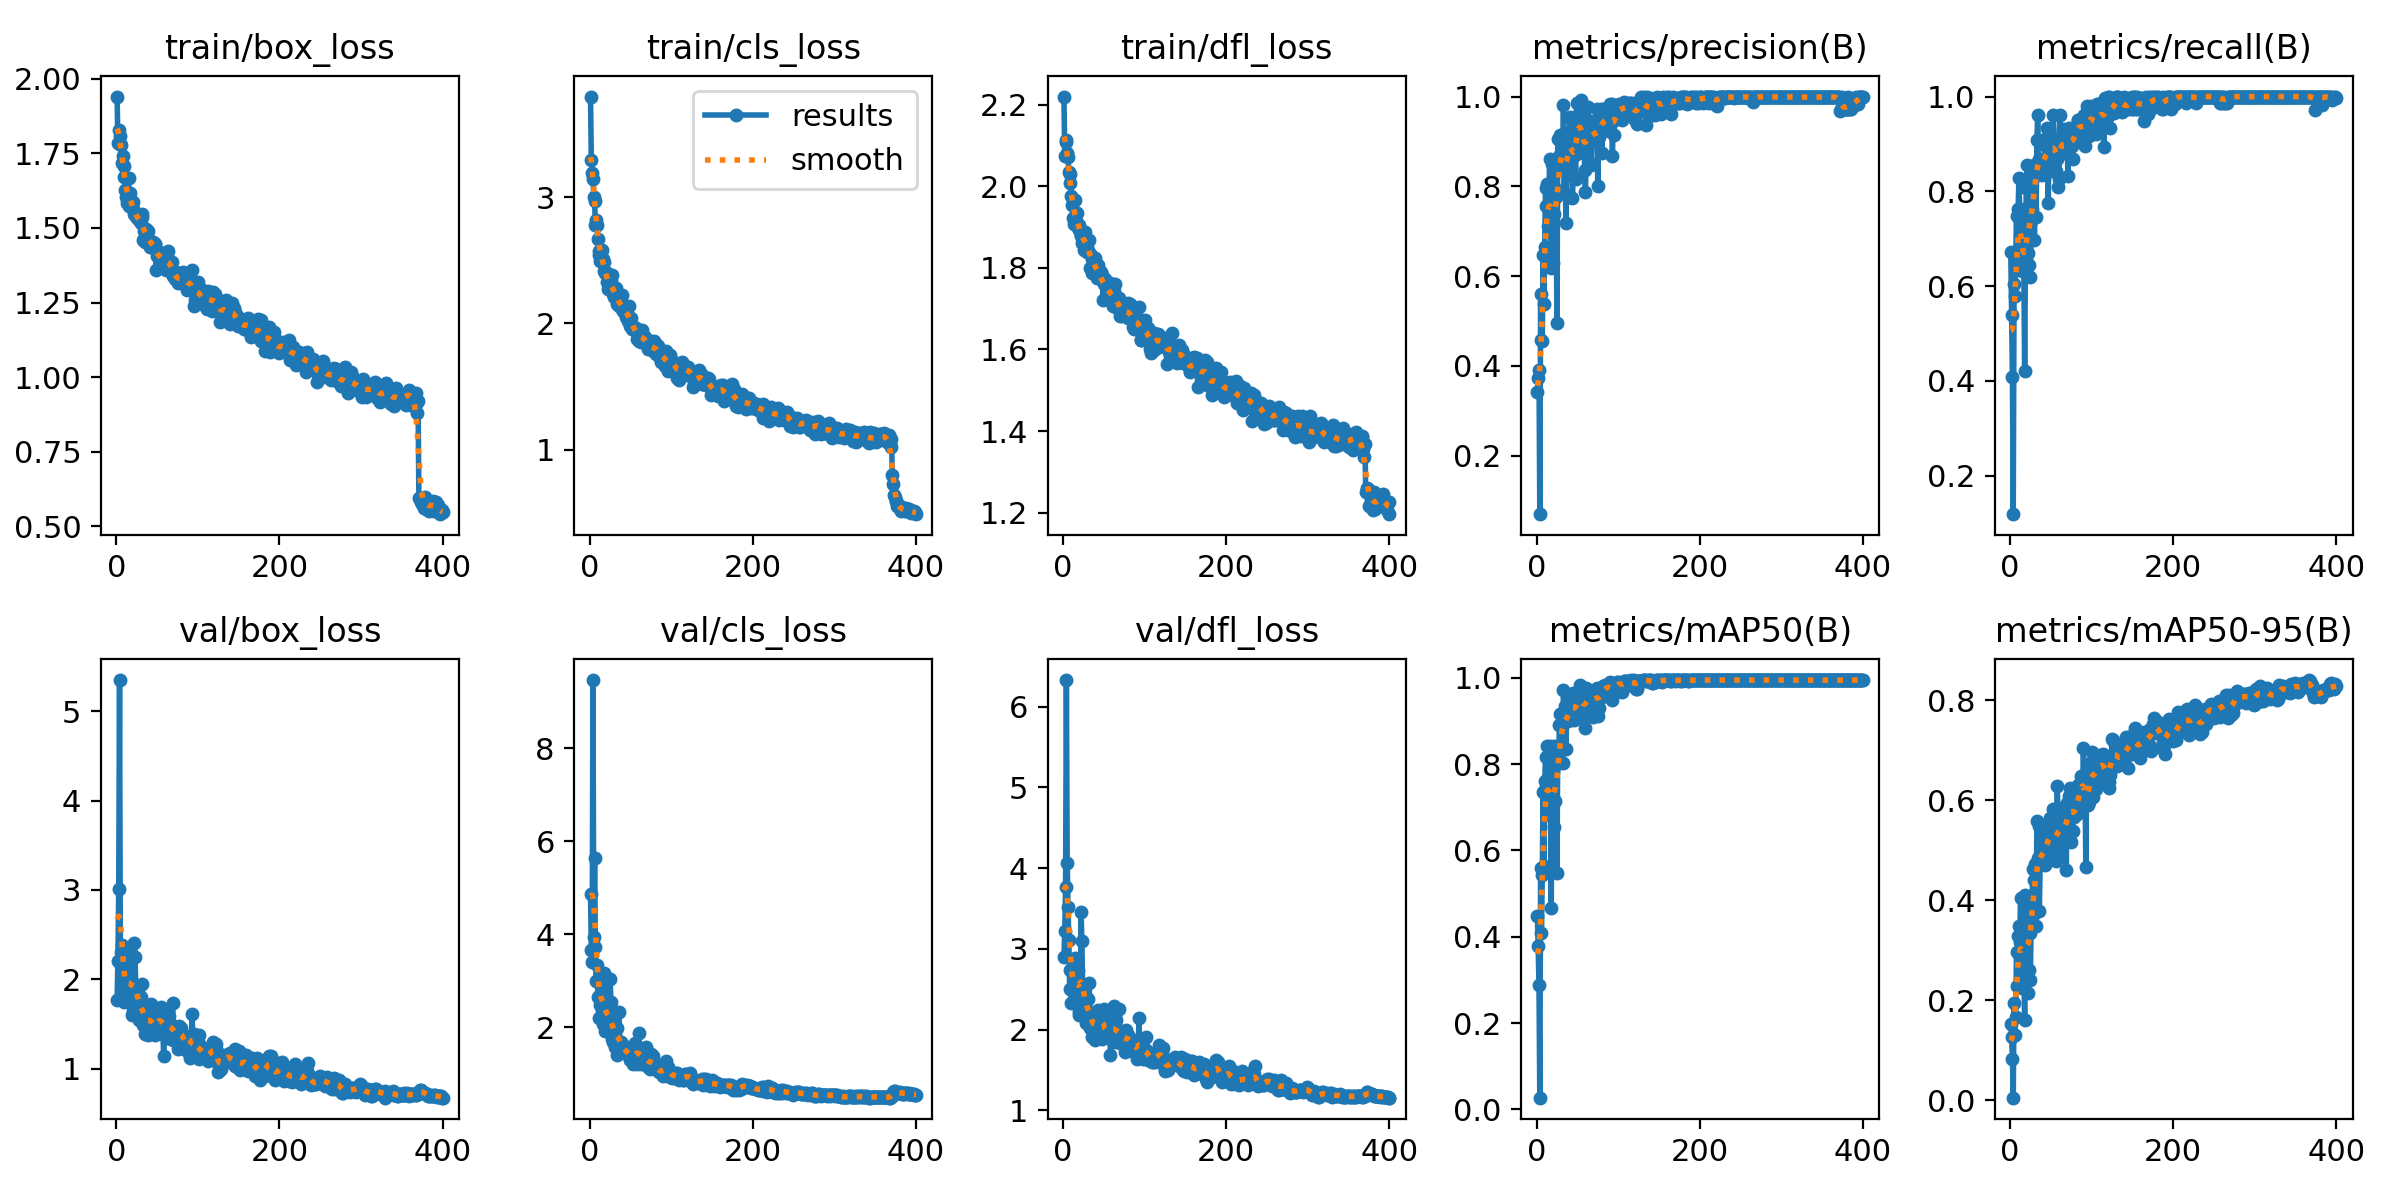

Source data for this figure (header and first rows):
epoch, time, train/box_loss, train/cls_loss, train/dfl_loss, metrics/precision(B), metrics/recall(B), metrics/mAP50(B), metrics/mAP50-95(B), val/box_loss, val/cls_loss, val/dfl_loss, lr/pg0, lr/pg1, lr/pg2
1, 4.521, 1.941, 3.795, 2.22, 0.3428, 0.6711, 0.4486, 0.153, 1.763, 4.862, 2.896, 0.0006476, 0.0006476, 0.0006476
2, 7.838, 1.785, 3.291, 2.074, 0.3737, 0.5395, 0.3781, 0.1258, 2.208, 3.67, 3.216, 0.001314, 0.001314, 0.001314
3, 11.03, 1.83, 3.188, 2.109, 0.3906, 0.4079, 0.2873, 0.08311, 3.007, 3.401, 3.764, 0.001981, 0.001981, 0.001981
4, 14.25, 1.81, 3.143, 2.112, 0.06968, 0.1184, 0.027, 0.0052, 5.348, 9.466, 6.329, 0.002, 0.002, 0.002
5, 17.44, 1.781, 3.001, 2.081, 0.5594, 0.6053, 0.5594, 0.1953, 2.184, 3.933, 4.061, 0.002, 0.002, 0.002
6, 20.59, 1.778, 2.968, 2.073, 0.4582, 0.5789, 0.4091, 0.1298, 2.3, 5.649, 3.521, 0.001999, 0.001999, 0.001999
7, 23.83, 1.718, 2.78, 2.034, 0.4557, 0.6501, 0.5422, 0.1669, 2.386, 3.729, 3.104, 0.001999, 0.001999, 0.001999
8, 26.97, 1.743, 2.815, 2.031, 0.6472, 0.7482, 0.7359, 0.2972, 1.874, 2.992, 2.497, 0.001998, 0.001998, 0.001998
9, 30.18, 1.707, 2.777, 2.008, 0.5375, 0.6579, 0.5648, 0.2276, 2.133, 3.335, 2.739, 0.001998, 0.001998, 0.001998
10, 33.38, 1.671, 2.67, 1.976, 0.6639, 0.7632, 0.76, 0.3287, 1.743, 2.654, 2.331, 0.001998, 0.001998, 0.001998
11, 36.52, 1.628, 2.576, 1.955, 0.7971, 0.8272, 0.8158, 0.3492, 1.836, 2.193, 2.491, 0.001997, 0.001997, 0.001997
12, 39.85, 1.603, 2.539, 1.924, 0.7557, 0.75, 0.7474, 0.3169, 1.943, 2.665, 2.79, 0.001996, 0.001996, 0.001996
13, 43.09, 1.582, 2.496, 1.908, 0.8044, 0.7632, 0.8425, 0.4044, 1.774, 2.475, 2.328, 0.001996, 0.001996, 0.001996
14, 46.26, 1.596, 2.515, 1.918, 0.7111, 0.6802, 0.7305, 0.2625, 2.028, 3.034, 2.732, 0.001995, 0.001995, 0.001995
15, 49.4, 1.668, 2.581, 1.967, 0.7582, 0.6316, 0.682, 0.224, 2.218, 2.746, 2.888, 0.001994, 0.001994, 0.001994
16, 52.6, 1.574, 2.512, 1.915, 0.8616, 0.7237, 0.8411, 0.3547, 1.817, 2.062, 2.428, 0.001993, 0.001993, 0.001993
17, 55.83, 1.618, 2.486, 1.935, 0.7808, 0.6316, 0.7205, 0.2738, 2.005, 2.59, 2.515, 0.001992, 0.001992, 0.001992
18, 59.08, 1.579, 2.416, 1.899, 0.6171, 0.421, 0.4663, 0.1603, 2.291, 3.174, 2.736, 0.001991, 0.001991, 0.001991
19, 62.28, 1.579, 2.4, 1.897, 0.8504, 0.6731, 0.7948, 0.4097, 1.601, 1.911, 2.216, 0.00199, 0.00199, 0.00199
20, 65.54, 1.587, 2.41, 1.904, 0.6301, 0.8068, 0.7847, 0.3772, 1.641, 2.407, 2.186, 0.001989, 0.001989, 0.001989
21, 68.77, 1.562, 2.325, 1.887, 0.7988, 0.8553, 0.8427, 0.3754, 1.698, 2.056, 2.28, 0.001988, 0.001988, 0.001988
22, 71.95, 1.546, 2.275, 1.878, 0.7388, 0.6699, 0.6549, 0.2139, 2.403, 2.113, 3.458, 0.001987, 0.001987, 0.001987
23, 75.12, 1.544, 2.347, 1.861, 0.7833, 0.6447, 0.7151, 0.2612, 2.246, 2.174, 3.092, 0.001985, 0.001985, 0.001985
24, 78.3, 1.541, 2.316, 1.877, 0.7754, 0.8026, 0.821, 0.335, 1.861, 2.002, 2.458, 0.001984, 0.001984, 0.001984
25, 81.51, 1.533, 2.277, 1.845, 0.4947, 0.6184, 0.5466, 0.2406, 1.77, 3.049, 2.275, 0.001982, 0.001982, 0.001982
26, 84.91, 1.536, 2.337, 1.883, 0.9046, 0.7368, 0.8426, 0.3648, 1.771, 2.55, 2.382, 0.001981, 0.001981, 0.001981
27, 88.03, 1.538, 2.381, 1.888, 0.8669, 0.7632, 0.8033, 0.3961, 1.729, 1.748, 2.299, 0.001979, 0.001979, 0.001979
28, 91.18, 1.528, 2.286, 1.866, 0.8356, 0.8289, 0.8911, 0.4624, 1.545, 1.893, 2.077, 0.001978, 0.001978, 0.001978
29, 94.41, 1.522, 2.23, 1.838, 0.9143, 0.8553, 0.9157, 0.4397, 1.676, 1.675, 2.232, 0.001976, 0.001976, 0.001976
30, 97.66, 1.518, 2.211, 1.844, 0.8713, 0.6974, 0.8322, 0.373, 1.798, 1.986, 2.374, 0.001974, 0.001974, 0.001974
31, 100.9, 1.535, 2.232, 1.867, 0.8968, 0.8553, 0.9118, 0.4726, 1.63, 1.566, 2.223, 0.001973, 0.001973, 0.001973
32, 104.1, 1.546, 2.277, 1.869, 0.85, 0.7459, 0.8034, 0.3486, 1.946, 2.324, 2.575, 0.001971, 0.001971, 0.001971
33, 107.3, 1.46, 2.152, 1.8, 0.9813, 0.9079, 0.9712, 0.5593, 1.492, 1.406, 2.015, 0.001969, 0.001969, 0.001969
34, 110.6, 1.491, 2.239, 1.831, 0.7859, 0.9605, 0.9025, 0.485, 1.603, 1.987, 2.189, 0.001967, 0.001967, 0.001967
35, 113.8, 1.452, 2.156, 1.786, 0.879, 0.8684, 0.9341, 0.5493, 1.389, 1.507, 1.911, 0.001965, 0.001965, 0.001965
36, 116.9, 1.497, 2.139, 1.822, 0.7179, 0.8373, 0.8351, 0.3793, 1.675, 2.335, 2.174, 0.001963, 0.001963, 0.001963
37, 120.1, 1.483, 2.136, 1.809, 0.8668, 0.8566, 0.9119, 0.475, 1.57, 1.531, 2.122, 0.001961, 0.001961, 0.001961
38, 123.4, 1.477, 2.15, 1.814, 0.852, 0.8553, 0.9068, 0.5157, 1.487, 1.693, 1.985, 0.001958, 0.001958, 0.001958
39, 126.5, 1.49, 2.224, 1.825, 0.8522, 0.8343, 0.8995, 0.5294, 1.378, 1.49, 1.871, 0.001956, 0.001956, 0.001956
40, 129.8, 1.46, 2.115, 1.803, 0.9213, 0.8553, 0.9389, 0.4963, 1.481, 1.518, 2.049, 0.001954, 0.001954, 0.001954
41, 133, 1.437, 2.102, 1.793, 0.9545, 0.8421, 0.934, 0.473, 1.65, 1.622, 2.155, 0.001952, 0.001952, 0.001952
42, 136.3, 1.437, 2.105, 1.774, 0.9502, 0.8421, 0.9491, 0.4932, 1.635, 1.445, 2.17, 0.001949, 0.001949, 0.001949
43, 139.4, 1.451, 2.08, 1.806, 0.9201, 0.9095, 0.9457, 0.471, 1.719, 1.507, 2.246, 0.001947, 0.001947, 0.001947
44, 142.7, 1.444, 2.049, 1.78, 0.7746, 0.8947, 0.9099, 0.5012, 1.399, 1.577, 1.969, 0.001944, 0.001944, 0.001944
45, 145.8, 1.453, 2.126, 1.776, 0.8723, 0.9342, 0.9643, 0.5365, 1.473, 1.449, 1.997, 0.001941, 0.001941, 0.001941
46, 149.1, 1.448, 2.122, 1.79, 0.8209, 0.8684, 0.902, 0.5166, 1.44, 1.475, 2.003, 0.001939, 0.001939, 0.001939
47, 152.3, 1.445, 2.018, 1.772, 0.869, 0.7763, 0.9133, 0.508, 1.388, 1.481, 1.962, 0.001936, 0.001936, 0.001936
48, 155.4, 1.448, 2.139, 1.783, 0.8156, 0.9314, 0.9075, 0.5446, 1.372, 1.441, 1.88, 0.001933, 0.001933, 0.001933
49, 158.5, 1.359, 1.979, 1.722, 0.9855, 0.8909, 0.9633, 0.5648, 1.437, 1.292, 1.957, 0.00193, 0.00193, 0.00193
50, 161.7, 1.407, 2.025, 1.762, 0.9327, 0.9125, 0.9351, 0.492, 1.627, 1.459, 2.249, 0.001928, 0.001928, 0.001928
51, 164.9, 1.417, 2.047, 1.774, 0.9296, 0.8684, 0.9361, 0.4996, 1.62, 1.394, 2.164, 0.001925, 0.001925, 0.001925
52, 168, 1.42, 1.956, 1.759, 0.9618, 0.8421, 0.9486, 0.5494, 1.469, 1.285, 1.959, 0.001922, 0.001922, 0.001922
53, 171.4, 1.417, 1.959, 1.753, 0.9512, 0.9605, 0.984, 0.583, 1.483, 1.206, 2.01, 0.001919, 0.001919, 0.001919
54, 174.6, 1.401, 1.971, 1.746, 0.9913, 0.9079, 0.965, 0.5065, 1.588, 1.393, 2.088, 0.001915, 0.001915, 0.001915
55, 177.8, 1.387, 1.948, 1.732, 0.8941, 0.9079, 0.9552, 0.4824, 1.686, 1.344, 2.225, 0.001912, 0.001912, 0.001912
56, 180.9, 1.397, 1.962, 1.743, 0.9202, 0.8421, 0.9087, 0.4792, 1.62, 1.657, 2.161, 0.001909, 0.001909, 0.001909
57, 184, 1.415, 1.966, 1.764, 0.8734, 0.9079, 0.9394, 0.517, 1.529, 1.419, 2.05, 0.001906, 0.001906, 0.001906
58, 187.2, 1.375, 1.878, 1.722, 0.9572, 0.8684, 0.9512, 0.6283, 1.144, 1.22, 1.69, 0.001902, 0.001902, 0.001902
59, 190.4, 1.407, 1.911, 1.754, 0.8369, 0.81, 0.9208, 0.5564, 1.379, 1.583, 1.881, 0.001899, 0.001899, 0.001899
60, 193.6, 1.373, 1.904, 1.717, 0.7867, 0.825, 0.883, 0.4919, 1.533, 1.873, 2.013, 0.001896, 0.001896, 0.001896
... 340 more rows
